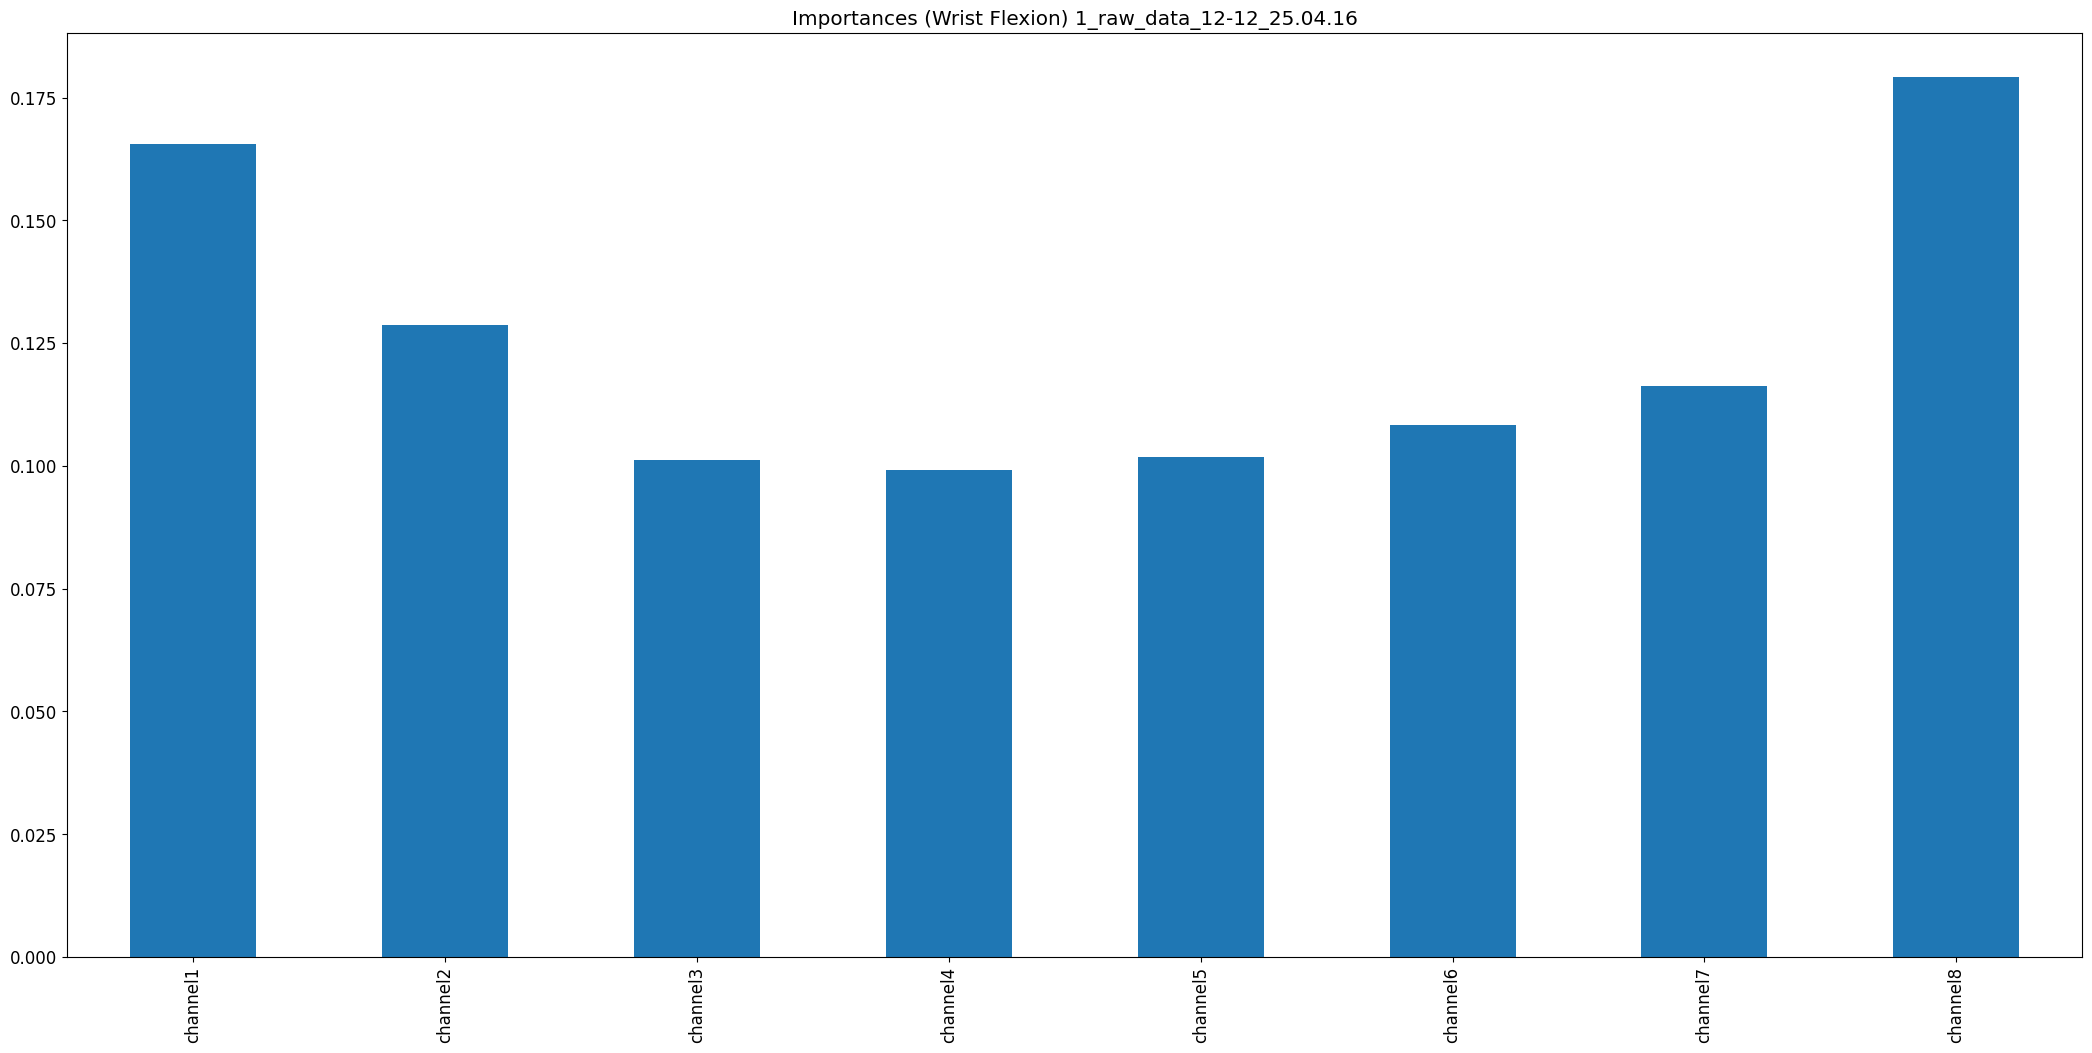

Values plotted in this chart, from the file beside it:
, 0
channel1, 0.1655
channel2, 0.1288
channel3, 0.1011
channel4, 0.0991
channel5, 0.1018
channel6, 0.1083
channel7, 0.1162
channel8, 0.1792
